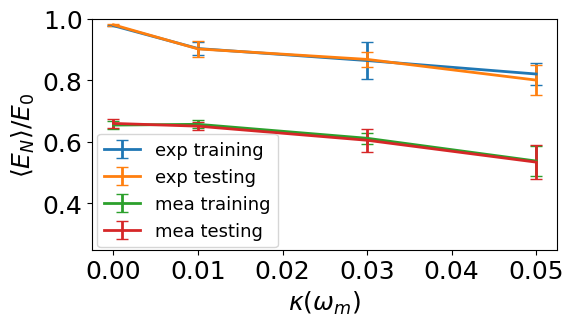

Generate this figure with matplotlib:
# -*- coding: utf-8 -*-
"""
Created on Fri Jun  9 10:39:35 2023

[redacted]
"""

import numpy as np
import matplotlib.pyplot as plt
import matplotlib as mpl  
mpl.rc('font',family='Times New Roman')

# exp_kappa = np.array([0, 0.01, 0.03, 0.05, 0.1, 0.3, 0.5])
# exp_training = np.array([96.71, 89.37, 85.51, 81.18, 72.56, 48.44, 31.54])/100*0.7/np.log(2)
# exp_testing = np.array([97.00, 89.25, 85.88, 79.22, 72.50, 53.33, 27.60])/100*0.7/np.log(2)
# exp_training_var = np.array([0.19, 2.07, 6.04, 3.62, 4.17, 18.80, 12.84])/100*0.7/np.log(2)
# exp_testing_var = np.array([0.23, 2.51, 2.33, 4.84, 6.82, 12.68, 14.87])/100*0.7/np.log(2)

# mea_kappa = np.array([0, 0.01, 0.03, 0.05, 0.1, 0.3, 0.5])
# mea_training = np.array([64.76, 65.01, 60.52, 53.20, 44.21, 31.73, 19.82])/100*0.7/np.log(2)
# mea_testing = np.array([65.30, 64.41, 59.88, 52.85, 45.97, 28.48, 21.53])/100*0.7/np.log(2)
# mea_training_var = np.array([1.30, 1.25, 1.84, 4.75, 6.20, 4.35, 3.94])/100*0.7/np.log(2)
# mea_testing_var = np.array([1.38, 1.31, 3.73, 5.49, 2.86, 3.21, 5.80])/100*0.7/np.log(2)

exp_kappa = np.array([0, 0.01, 0.03, 0.05])
exp_training = np.array([96.71, 89.37, 85.51, 81.18])/100*0.7/np.log(2)
exp_testing = np.array([97.00, 89.25, 85.88, 79.22])/100*0.7/np.log(2)
exp_training_var = np.array([0.19, 2.07, 6.04, 3.62])/100*0.7/np.log(2)
exp_testing_var = np.array([0.23, 2.51, 2.33, 4.84])/100*0.7/np.log(2)

mea_kappa = np.array([0, 0.01, 0.03, 0.05])
mea_training = np.array([64.76, 65.01, 60.52, 53.20])/100*0.7/np.log(2)
mea_testing = np.array([65.30, 64.41, 59.88, 52.85])/100*0.7/np.log(2)
mea_training_var = np.array([1.30, 1.25, 1.84, 4.75])/100*0.7/np.log(2)
mea_testing_var = np.array([1.38, 1.31, 3.73, 5.49])/100*0.7/np.log(2)


width = 6
height = 3
# plt.figure(figsize=(width,height))
# plt.plot(exp_kappa, exp_training, '-',marker= 'o', linewidth=3, label='exp training')
# plt.plot(exp_kappa, exp_testing, marker= 'o', linewidth=3, label = 'exp testing')
# plt.plot(mea_kappa, mea_training, marker= 'o', linewidth=3, label='mea training')
# plt.plot(mea_kappa, mea_testing, marker= 'o', linewidth=3, label = 'mea testing')
# plt.xscale('log')
# plt.legend(fontsize=14)
# plt.xticks(fontsize=16)
# plt.yticks(fontsize=16)
# plt.show()

fig, ax = plt.subplots(figsize=(width,height))
ax.errorbar(exp_kappa, exp_training,
            yerr=exp_training_var,elinewidth=2,linewidth=2,label='exp training',
            capsize=4)
ax.errorbar(exp_kappa, exp_testing,
            yerr=exp_testing_var,elinewidth=2,linewidth=2,label = 'exp testing',
            capsize=4)
ax.errorbar(mea_kappa, mea_training,
            yerr=mea_training_var,elinewidth=2,linewidth=2,label = 'mea training',
            capsize=4)
ax.errorbar(mea_kappa, mea_testing,
            yerr=mea_testing_var,elinewidth=2,linewidth=2, label = 'mea testing',
            capsize=4)
ax.legend(loc=[0.01,0.01],fontsize=13)
# ax.set_xscale('log')
ax.set_ylim([0.25,1])
ax.set_xlabel(r'$\kappa(\omega_m)$',fontsize=18)
ax.set_ylabel(r'$\langle E_{N}\rangle/E_0$',fontsize=18)
ax.tick_params(labelsize=18)
fig.savefig('exp_mea_training_testing_kappa.pdf',bbox_inches='tight')
# plt.plot(exp_measure_rate, exp_training, '-',marker= 'o', linewidth=3, label='exp training')
# plt.plot(exp_measure_rate, exp_testing, marker= 'o', linewidth=3, label = 'exp testing')
# plt.plot(mea_measure_rate, mea_training, marker= 'o', linewidth=3, label='mea training')
# plt.plot(mea_measure_rate, mea_testing, marker= 'o', linewidth=3, label = 'mea testing')
# plt.xscale('log')
# plt.legend(fontsize=14)
# plt.xticks(fontsize=16)
# plt.yticks(fontsize=16)
# plt.show()